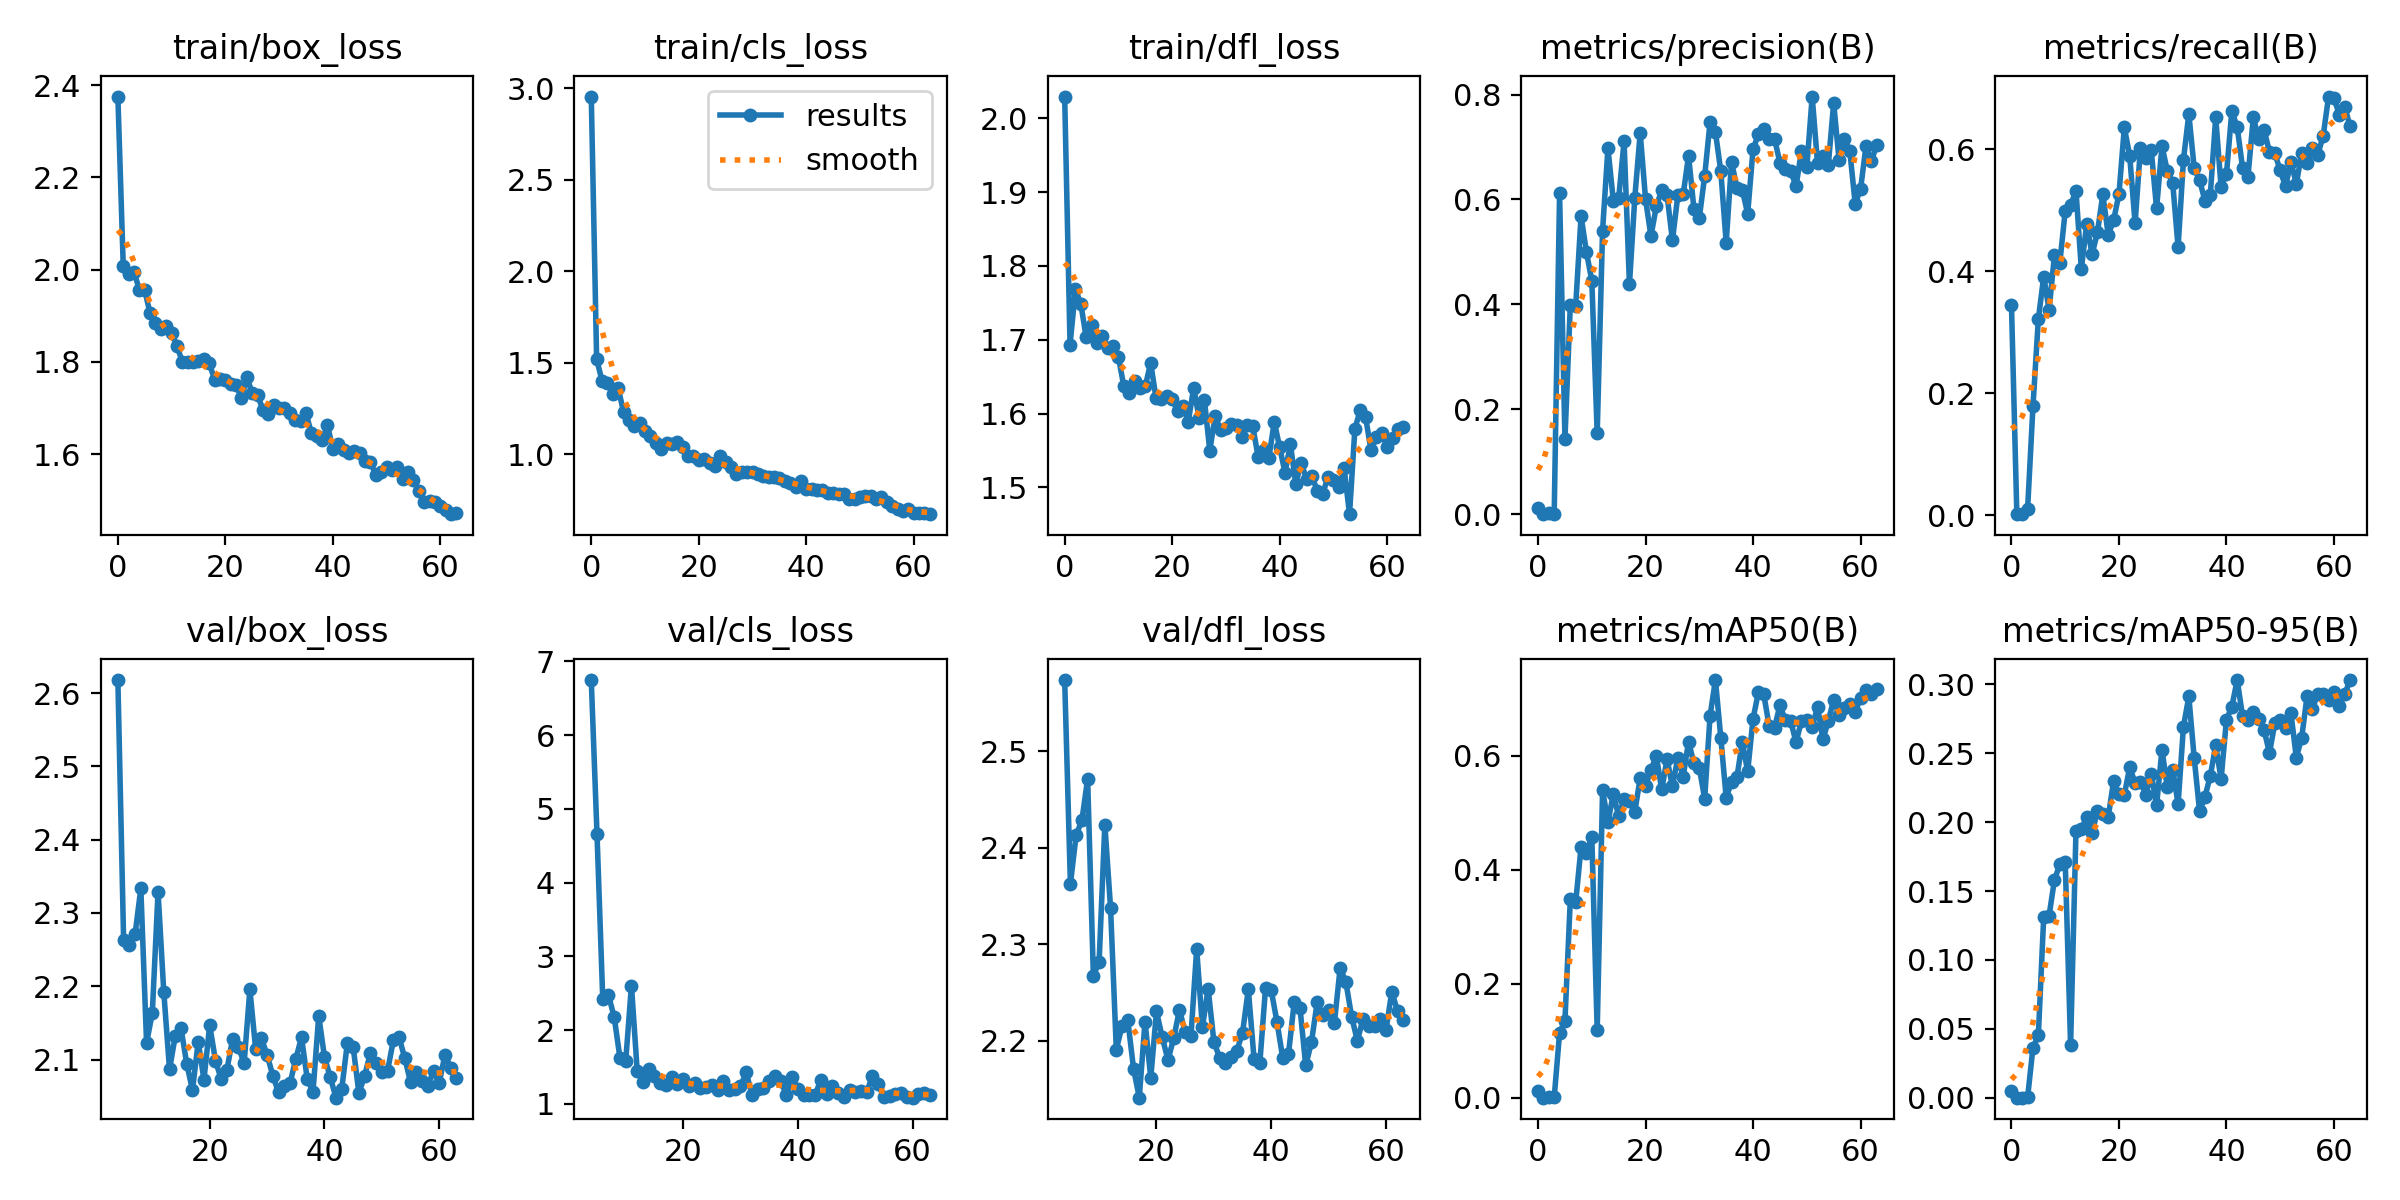

Values plotted in this chart, from the file beside it:
epoch, train/box_loss, train/cls_loss, train/dfl_loss, metrics/precision(B), metrics/recall(B), metrics/mAP50(B), metrics/mAP50-95(B), val/box_loss, val/cls_loss, val/dfl_loss, lr/pg0, lr/pg1, lr/pg2
0, 2.375, 2.955, 2.029, 0.01231, 0.3445, 0.0112, 0.00482, nan, nan, nan, 0.0003501, 0.0003501, 0.0003501
1, 2.008, 1.518, 1.693, 8e-05, 0.00143, 3e-05, 0, nan, nan, nan, 0.0007057, 0.0007057, 0.0007057
2, 1.992, 1.401, 1.768, 0.00142, 0.00143, 0.00073, 0.00012, nan, nan, nan, 0.00105, 0.00105, 0.00105
3, 1.995, 1.39, 1.749, 0.00082, 0.01003, 0.00042, 0.00014, nan, nan, nan, 0.001383, 0.001383, 0.001383
4, 1.957, 1.326, 1.703, 0.6116, 0.1786, 0.1134, 0.03641, 2.618, 6.747, 2.574, 0.001564, 0.001564, 0.001564
5, 1.955, 1.362, 1.72, 0.1433, 0.3214, 0.1354, 0.04524, 2.263, 4.653, 2.362, 0.001564, 0.001564, 0.001564
6, 1.905, 1.231, 1.695, 0.399, 0.3914, 0.3482, 0.1314, 2.256, 2.422, 2.413, 0.001538, 0.001538, 0.001538
7, 1.885, 1.188, 1.706, 0.3974, 0.3365, 0.3431, 0.1322, 2.271, 2.473, 2.428, 0.001512, 0.001512, 0.001512
8, 1.872, 1.152, 1.689, 0.5682, 0.4266, 0.4396, 0.1582, 2.333, 2.174, 2.471, 0.001486, 0.001486, 0.001486
9, 1.878, 1.17, 1.692, 0.4998, 0.4144, 0.4298, 0.1694, 2.123, 1.62, 2.267, 0.001461, 0.001461, 0.001461
10, 1.862, 1.124, 1.676, 0.445, 0.499, 0.4567, 0.1713, 2.164, 1.578, 2.282, 0.001435, 0.001435, 0.001435
11, 1.834, 1.1, 1.637, 0.1541, 0.508, 0.1184, 0.03834, 2.329, 2.603, 2.424, 0.001409, 0.001409, 0.001409
12, 1.8, 1.061, 1.628, 0.5406, 0.5325, 0.5396, 0.1934, 2.192, 1.449, 2.337, 0.001383, 0.001383, 0.001383
13, 1.799, 1.025, 1.644, 0.6979, 0.4036, 0.4837, 0.195, 2.087, 1.296, 2.191, 0.001358, 0.001358, 0.001358
14, 1.8, 1.058, 1.635, 0.5976, 0.4783, 0.5327, 0.2038, 2.132, 1.466, 2.216, 0.001332, 0.001332, 0.001332
15, 1.802, 1.056, 1.637, 0.6023, 0.4276, 0.4938, 0.1922, 2.143, 1.373, 2.221, 0.001306, 0.001306, 0.001306
16, 1.807, 1.066, 1.669, 0.7113, 0.4644, 0.5239, 0.2083, 2.094, 1.281, 2.171, 0.00128, 0.00128, 0.00128
17, 1.797, 1.038, 1.621, 0.438, 0.5262, 0.5197, 0.2059, 2.058, 1.255, 2.141, 0.001254, 0.001254, 0.001254
18, 1.762, 0.9906, 1.62, 0.6036, 0.4594, 0.5018, 0.2038, 2.124, 1.367, 2.22, 0.001229, 0.001229, 0.001229
19, 1.764, 0.9869, 1.623, 0.7266, 0.4837, 0.561, 0.2297, 2.073, 1.268, 2.162, 0.001203, 0.001203, 0.001203
20, 1.761, 0.9681, 1.62, 0.6002, 0.5267, 0.5467, 0.2203, 2.147, 1.34, 2.23, 0.001177, 0.001177, 0.001177
21, 1.753, 0.9719, 1.603, 0.5303, 0.636, 0.5753, 0.2199, 2.099, 1.244, 2.204, 0.001151, 0.001151, 0.001151
22, 1.751, 0.9527, 1.61, 0.5866, 0.5892, 0.5996, 0.2399, 2.073, 1.288, 2.18, 0.001125, 0.001125, 0.001125
23, 1.721, 0.9351, 1.589, 0.6175, 0.4785, 0.5407, 0.2285, 2.086, 1.211, 2.203, 0.0011, 0.0011, 0.0011
24, 1.767, 0.9896, 1.635, 0.6083, 0.6025, 0.5939, 0.2293, 2.129, 1.233, 2.232, 0.001074, 0.001074, 0.001074
25, 1.732, 0.959, 1.595, 0.522, 0.5851, 0.546, 0.22, 2.117, 1.253, 2.209, 0.001048, 0.001048, 0.001048
26, 1.728, 0.931, 1.619, 0.6076, 0.5992, 0.5965, 0.2353, 2.095, 1.192, 2.204, 0.001022, 0.001022, 0.001022
27, 1.696, 0.889, 1.55, 0.6096, 0.5031, 0.5633, 0.2122, 2.196, 1.312, 2.295, 0.0009965, 0.0009965, 0.0009965
28, 1.686, 0.9012, 1.597, 0.6835, 0.6055, 0.6248, 0.2526, 2.115, 1.193, 2.214, 0.0009708, 0.0009708, 0.0009708
29, 1.706, 0.9029, 1.578, 0.5821, 0.5645, 0.5865, 0.2253, 2.129, 1.196, 2.254, 0.000945, 0.000945, 0.000945
30, 1.699, 0.9017, 1.581, 0.5647, 0.5447, 0.5783, 0.2382, 2.107, 1.239, 2.199, 0.0009192, 0.0009192, 0.0009192
31, 1.701, 0.8912, 1.586, 0.6448, 0.4395, 0.5248, 0.2131, 2.078, 1.425, 2.182, 0.0008934, 0.0008934, 0.0008934
32, 1.69, 0.8788, 1.584, 0.7474, 0.583, 0.67, 0.2694, 2.055, 1.122, 2.177, 0.0008676, 0.0008676, 0.0008676
33, 1.674, 0.8768, 1.568, 0.7286, 0.658, 0.7327, 0.2913, 2.064, 1.198, 2.183, 0.0008418, 0.0008418, 0.0008418
34, 1.672, 0.8728, 1.585, 0.6537, 0.5691, 0.6314, 0.2465, 2.068, 1.211, 2.19, 0.0008161, 0.0008161, 0.0008161
35, 1.689, 0.8706, 1.583, 0.5176, 0.5493, 0.5265, 0.2079, 2.101, 1.31, 2.208, 0.0007903, 0.0007903, 0.0007903
36, 1.645, 0.8537, 1.541, 0.6721, 0.5158, 0.5539, 0.2185, 2.13, 1.37, 2.253, 0.0007645, 0.0007645, 0.0007645
37, 1.64, 0.8405, 1.55, 0.6217, 0.5257, 0.5621, 0.2336, 2.073, 1.306, 2.181, 0.0007387, 0.0007387, 0.0007387
38, 1.63, 0.821, 1.54, 0.6182, 0.6528, 0.6239, 0.2559, 2.056, 1.12, 2.177, 0.0007129, 0.0007129, 0.0007129
39, 1.663, 0.8536, 1.589, 0.5728, 0.5384, 0.5724, 0.2313, 2.159, 1.364, 2.255, 0.0006871, 0.0006871, 0.0006871
40, 1.611, 0.807, 1.554, 0.6958, 0.5597, 0.6649, 0.2744, 2.103, 1.197, 2.252, 0.0006613, 0.0006613, 0.0006613
41, 1.622, 0.8083, 1.52, 0.7246, 0.663, 0.7113, 0.2838, 2.076, 1.113, 2.219, 0.0006355, 0.0006355, 0.0006355
42, 1.608, 0.801, 1.558, 0.7337, 0.6365, 0.7074, 0.3032, 2.048, 1.125, 2.182, 0.0006098, 0.0006098, 0.0006098
43, 1.601, 0.8025, 1.505, 0.7162, 0.5693, 0.652, 0.277, 2.059, 1.118, 2.186, 0.000584, 0.000584, 0.000584
44, 1.607, 0.7861, 1.534, 0.7157, 0.5547, 0.6492, 0.2744, 2.123, 1.325, 2.24, 0.0005582, 0.0005582, 0.0005582
45, 1.602, 0.7866, 1.511, 0.67, 0.6528, 0.6885, 0.2797, 2.117, 1.138, 2.234, 0.0005324, 0.0005324, 0.0005324
46, 1.584, 0.7793, 1.516, 0.6584, 0.6167, 0.662, 0.2752, 2.054, 1.238, 2.175, 0.0005066, 0.0005066, 0.0005066
47, 1.583, 0.7833, 1.495, 0.6551, 0.6323, 0.6607, 0.267, 2.078, 1.151, 2.198, 0.0004808, 0.0004808, 0.0004808
48, 1.554, 0.7558, 1.491, 0.6249, 0.5956, 0.6237, 0.2502, 2.109, 1.089, 2.24, 0.000455, 0.000455, 0.000455
49, 1.56, 0.7526, 1.514, 0.6925, 0.5933, 0.6607, 0.2718, 2.095, 1.187, 2.227, 0.0004292, 0.0004292, 0.0004292
50, 1.571, 0.7667, 1.51, 0.6612, 0.5655, 0.6621, 0.2741, 2.083, 1.165, 2.232, 0.0004035, 0.0004035, 0.0004035
51, 1.566, 0.7722, 1.5, 0.7962, 0.5392, 0.6499, 0.2686, 2.085, 1.175, 2.219, 0.0003777, 0.0003777, 0.0003777
52, 1.573, 0.7686, 1.526, 0.6689, 0.58, 0.6859, 0.2791, 2.126, 1.156, 2.275, 0.0003519, 0.0003519, 0.0003519
53, 1.546, 0.7535, 1.464, 0.6825, 0.5432, 0.6285, 0.2469, 2.131, 1.38, 2.261, 0.0003261, 0.0003261, 0.0003261
54, 1.561, 0.7662, 1.579, 0.6658, 0.5942, 0.6606, 0.2615, 2.102, 1.263, 2.225, 0.0003003, 0.0003003, 0.0003003
55, 1.543, 0.7401, 1.605, 0.784, 0.5778, 0.6983, 0.2915, 2.069, 1.087, 2.2, 0.0002745, 0.0002745, 0.0002745
56, 1.521, 0.7182, 1.595, 0.6753, 0.6018, 0.6722, 0.2823, 2.083, 1.1, 2.223, 0.0002488, 0.0002488, 0.0002488
57, 1.495, 0.6976, 1.55, 0.716, 0.5913, 0.6842, 0.2934, 2.071, 1.129, 2.216, 0.000223, 0.000223, 0.000223
58, 1.498, 0.6907, 1.568, 0.6925, 0.6223, 0.691, 0.2932, 2.064, 1.147, 2.215, 0.0001972, 0.0001972, 0.0001972
59, 1.497, 0.6975, 1.573, 0.5923, 0.6867, 0.6759, 0.2885, 2.085, 1.095, 2.223, 0.0001714, 0.0001714, 0.0001714
... 4 more rows
